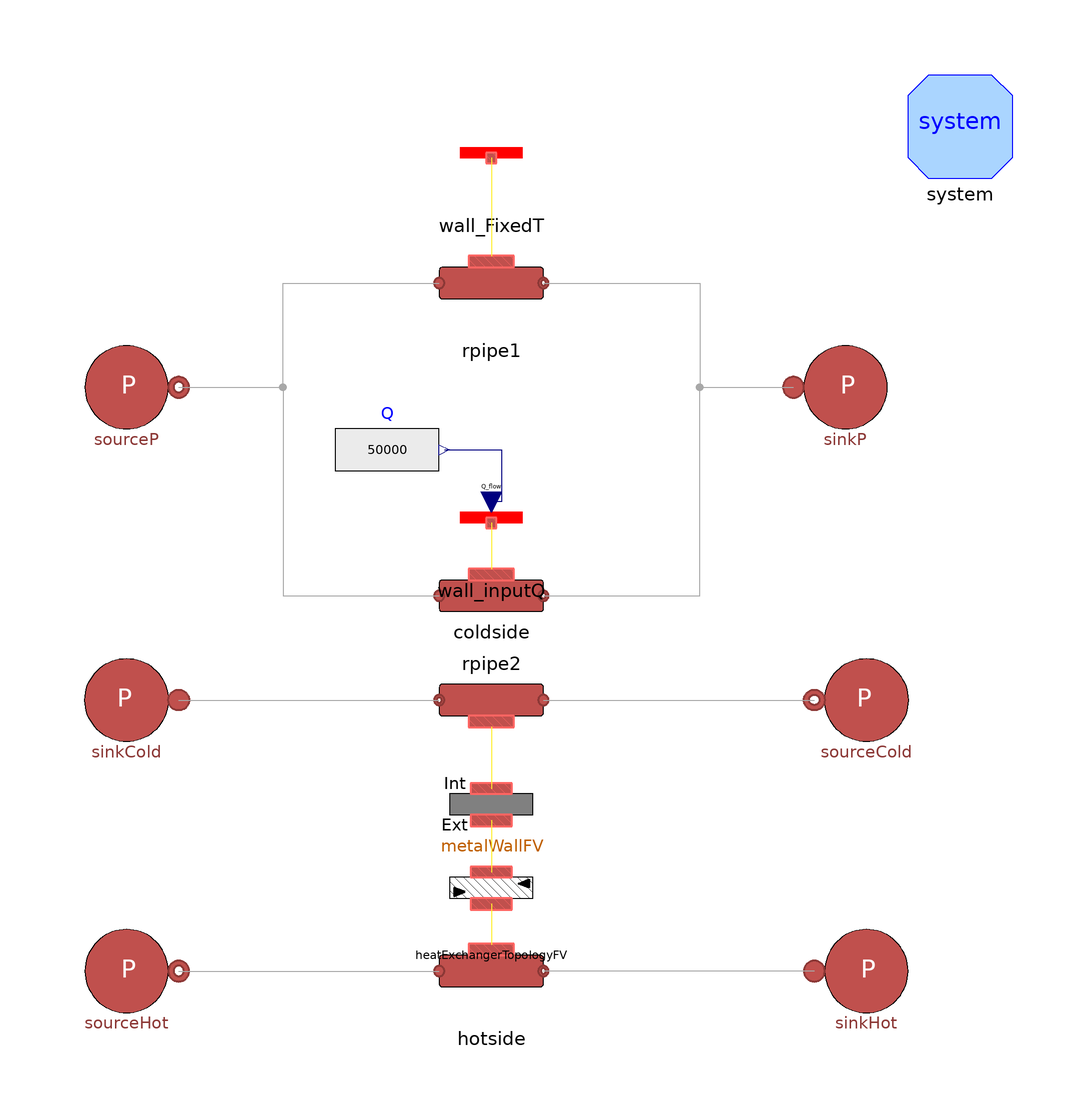

The Modelica model whose source follows is shown above as a component diagram (icons at their Placement, wires along their Line points).

model RoundPipeTest
  extends Modelica.Icons.Example;
  parameter Integer n = 7 "number of volumes";
  parameter Modelica.Units.SI.CoefficientOfHeatTransfer gamma_nom_hot = 6000;
  parameter Modelica.Units.SI.CoefficientOfHeatTransfer gamma_nom_cold = 2400;

  Components.Pipes.RoundPipe1DFV rpipe1(
    L=2,
    thermalInertia=false,
    rhom(displayUnit="kg/m3"),
    m_flow_start=5,
    pin_start=110000,
    pout_start=101000,
    hin_start=1e5,
    Tin_start=323.15,
    Tout_start=303.15,
    Di=0.1,
    n=n,
    nPipes=1,
    kc=1,
    k=1500) annotation (Placement(transformation(extent={{-10,90},{10,110}})));
  Sources.SourcePressure sourceP(p0=110000, T0=323.15)
    annotation (Placement(transformation(extent={{-80,70},{-60,90}})));
  Sources.SinkPressure sinkP(p0=101000, T0=303.15)
    annotation (Placement(transformation(extent={{58,70},{78,90}})));
  Components.Thermal.Wall.Wall_FixedT wall_FixedT(n=n, Twall=308.15)
    annotation (Placement(transformation(extent={{-10,114},{10,134}})));
  Components.Pipes.RoundPipe1DFV rpipe2(
    L=2,
    thermalInertia=false,
    rhom(displayUnit="kg/m3"),
    m_flow_start=5,
    pin_start=110000,
    pout_start=101000,
    hin_start=1e5,
    Tin_start=323.15,
    Tout_start=303.15,
    Di=0.1,
    n=n,
    nPipes=1,
    kc=1,
    k=1500) annotation (Placement(transformation(extent={{-10,30},{10,50}})));
  Components.Thermal.Wall.Wall_inputQ wall_inputQ(n=n, Twall=308.15)
    annotation (Placement(transformation(extent={{-10,44},{10,64}})));
  Modelica.Blocks.Sources.RealExpression Q(y=50000)
    annotation (Placement(visible = true, transformation(origin = {2, 0}, extent = {{-32, 58}, {-12, 78}}, rotation = 0)));
  inner System system
    annotation (Placement(transformation(extent={{80,120},{100,140}})));
  Components.Pipes.RoundPipe1DFV hotside(
    L=0.7073,
    thermalInertia=false,
    cm=500,
    rhom(displayUnit="g/cm3") = 7990,
    lambdam=16.3,
    m_flow_start=0.6154,
    pin_start=110000,
    pout_start=101000,
    hin_start=1e5,
    Tin_start=353.15,
    Tout_start=333.15,
    Di=0.03,
    n=n,
    nPipes=1,
    kc=1,
    k=4162.27,
    Stot=0.5,
    gamma_nom=gamma_nom_hot)
    annotation (Placement(transformation(extent={{-10,-42},{10,-22}})));
  Components.Pipes.RoundPipe1DFV coldside(
    L=0.96275,
    thermalInertia=false,
    rhom(displayUnit="kg/m3"),
    m_flow_start=5,
    pin_start=110000,
    pout_start=101000,
    hin_start=1e5,
    Tin_start=323.15,
    Tout_start=303.15,
    Di=0.023,
    n=n,
    nPipes=1,
    kc=1,
    k=13923.8,
    Stot=0.5,
    gamma_nom=gamma_nom_cold)
    annotation (Placement(transformation(extent={{10,30},{-10,10}})));
  Sources.SourcePressure sourceHot(
    p0(displayUnit="kPa") = 110000, T0=353.15)
    annotation (Placement(transformation(extent={{-80,-42},{-60,-22}})));
  Sources.SinkPressure sinkHot(
    p0(displayUnit="kPa") = 1000*(110 - 2.5), T0=303.15)
               annotation (Placement(transformation(extent={{62,-42},{82,-22}})));
  Components.Thermal.Wall.MetalWallFV metalWallFV(
    Nw=n,
    M=500,
    cm=500,
    Tstartbar=318.15,
    Tstart1=333.15,
    TstartN=303.15)
    annotation (Placement(transformation(extent={{-10,-10},{10,10}})));
  Components.Thermal.HeatExchangerTopologyFV heatExchangerTopologyFV(Nw=n,
      redeclare model HeatExchangerTopology =
        MultiEnergySystem.DistrictHeatingNetwork.Components.Thermal.HeatExchangerTopologies.CounterCurrentFlow)
    annotation (Placement(transformation(extent={{-10,-26},{10,-6}})));
  Sources.SinkPressure sinkCold(
    p0(displayUnit="kPa") = 1000*(110 - 19.3), T0=288.75)
    annotation (Placement(transformation(extent={{-60,10},{-80,30}})));
  Sources.SourcePressure sourceCold(
    p0(displayUnit="kPa") = 110000, T0=280.15)
               annotation (Placement(transformation(extent={{82,10},{62,30}})));
equation
  connect(wall_FixedT.MultiPort, rpipe1.wall)
    annotation (Line(points={{0,124},{0,105.1}},
                                               color={255,238,44}));
  connect(sourceP.outlet, rpipe1.inlet) annotation (Line(points={{-60,80},{-40,80},
          {-40,100},{-10,100}},
                              color={168,168,168}));
  connect(rpipe1.outlet, sinkP.inlet) annotation (Line(points={{10,100},{40,100},
          {40,80},{58,80}},
                         color={168,168,168}));
  connect(wall_inputQ.MultiPort, rpipe2.wall)
    annotation (Line(points={{0,54},{0,45.1}},color={255,238,44}));
  connect(Q.y, wall_inputQ.S) annotation (Line(points={{-9,68},{2,68}, {2, 58},{0,58}},
                          color={0,0,127}));
  connect(sourceP.outlet, rpipe2.inlet)
    annotation (Line(points={{-60,80},{-40,80},{-40,40},{-10,40}},
                                               color={168,168,168}));
  connect(rpipe2.outlet, sinkP.inlet)
    annotation (Line(points={{10,40},{40,40},{40,80},{58,80}},
                                             color={168,168,168}));
  connect(sourceHot.outlet, hotside.inlet)
    annotation (Line(points={{-60,-32},{-10,-32}}, color={168,168,168}));
  connect(sinkHot.inlet, hotside.outlet)
    annotation (Line(points={{62,-32},{10,-32}}, color={168,168,168}));
  connect(heatExchangerTopologyFV.side2, hotside.wall)
    annotation (Line(points={{0,-19.1},{0,-26.9}}, color={255,238,44}));
  connect(metalWallFV.ext, heatExchangerTopologyFV.side1)
    annotation (Line(points={{0,-3.1},{0,-13}},  color={255,238,44}));
  connect(coldside.wall, metalWallFV.int)
    annotation (Line(points={{0,14.9},{0,3}},    color={255,238,44}));
  connect(sinkCold.inlet, coldside.outlet)
    annotation (Line(points={{-60,20},{-10,20}},   color={168,168,168}));
  connect(coldside.inlet, sourceCold.outlet)
    annotation (Line(points={{10,20},{62,20}},   color={168,168,168}));
  annotation (Icon(coordinateSystem(preserveAspectRatio=false)), Diagram(
        coordinateSystem(preserveAspectRatio=false, extent={{-100,-140},{100,140}})),
    experiment(StopTime=50, __Dymola_Algorithm="Dassl"));
end RoundPipeTest;